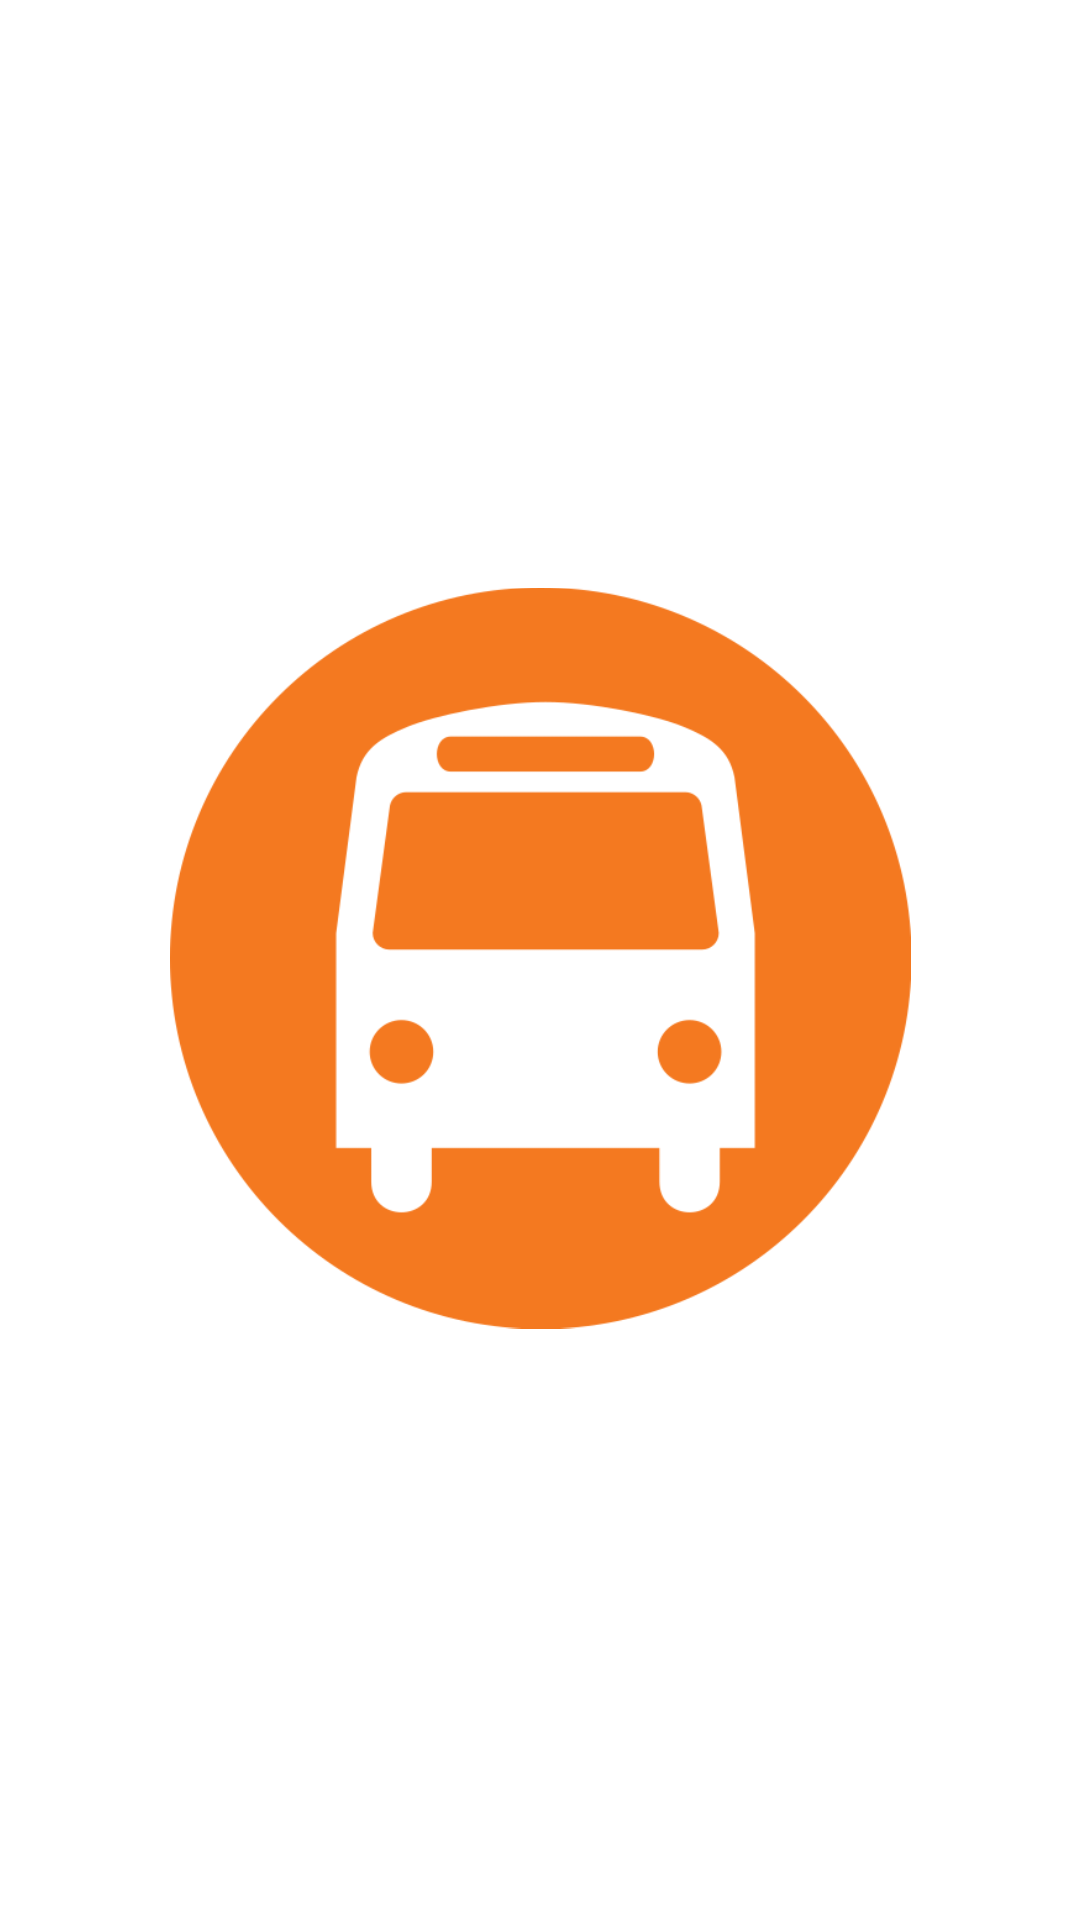

Here is an Android app screen rendered from its layout file. Give the layout XML and the strings, colors and styles it references.
<!-- AndroidManifest.xml: application theme Theme.WhereABuses -->
<!-- res/layout/activity_splash_screen.xml -->
<?xml version="1.0" encoding="utf-8"?>
<androidx.constraintlayout.widget.ConstraintLayout xmlns:android="http://schemas.android.com/apk/res/android"
    xmlns:app="http://schemas.android.com/apk/res-auto"
    xmlns:tools="http://schemas.android.com/tools"
    android:layout_width="match_parent"
    android:layout_height="match_parent"
    tools:context=".SplashScreenActivity">

    <ImageView
        android:id="@+id/imageView"
        android:layout_width="247dp"
        android:layout_height="346dp"
        android:src="@drawable/busicon"
        app:layout_constraintBottom_toBottomOf="parent"
        app:layout_constraintEnd_toEndOf="parent"
        app:layout_constraintStart_toStartOf="parent"
        app:layout_constraintTop_toTopOf="parent"
        app:layout_constraintVertical_bias="0.498" />
</androidx.constraintlayout.widget.ConstraintLayout>
<!-- resources referenced by this layout -->
<resources>
  <!-- drawable busicon: png bitmap (drawable, 24010 bytes) -->
  <style name="Theme.WhereABuses" parent="Theme.MaterialComponents.DayNight.DarkActionBar">
          
          <item name="colorPrimary">#fc6a03</item>
          <item name="colorPrimaryVariant">#fc6a03</item>
          <item name="colorOnPrimary">@color/white</item>
          
          <item name="colorSecondary">@color/teal_200</item>
          <item name="colorSecondaryVariant">@color/teal_700</item>
          <item name="colorOnSecondary">@color/black</item>
          
          <item name="android:statusBarColor" tools:targetApi="l">?attr/colorPrimaryVariant</item>
          
      </style>
  <!-- not gathered from this repository: default colours our renderer supplied (Android Studio template values) -->
  <color name="teal_200">#FF03DAC5</color>
  <color name="teal_700">#FF018786</color>
  <color name="black">#FF000000</color>
  <color name="white">#FFFFFFFF</color>
</resources>
